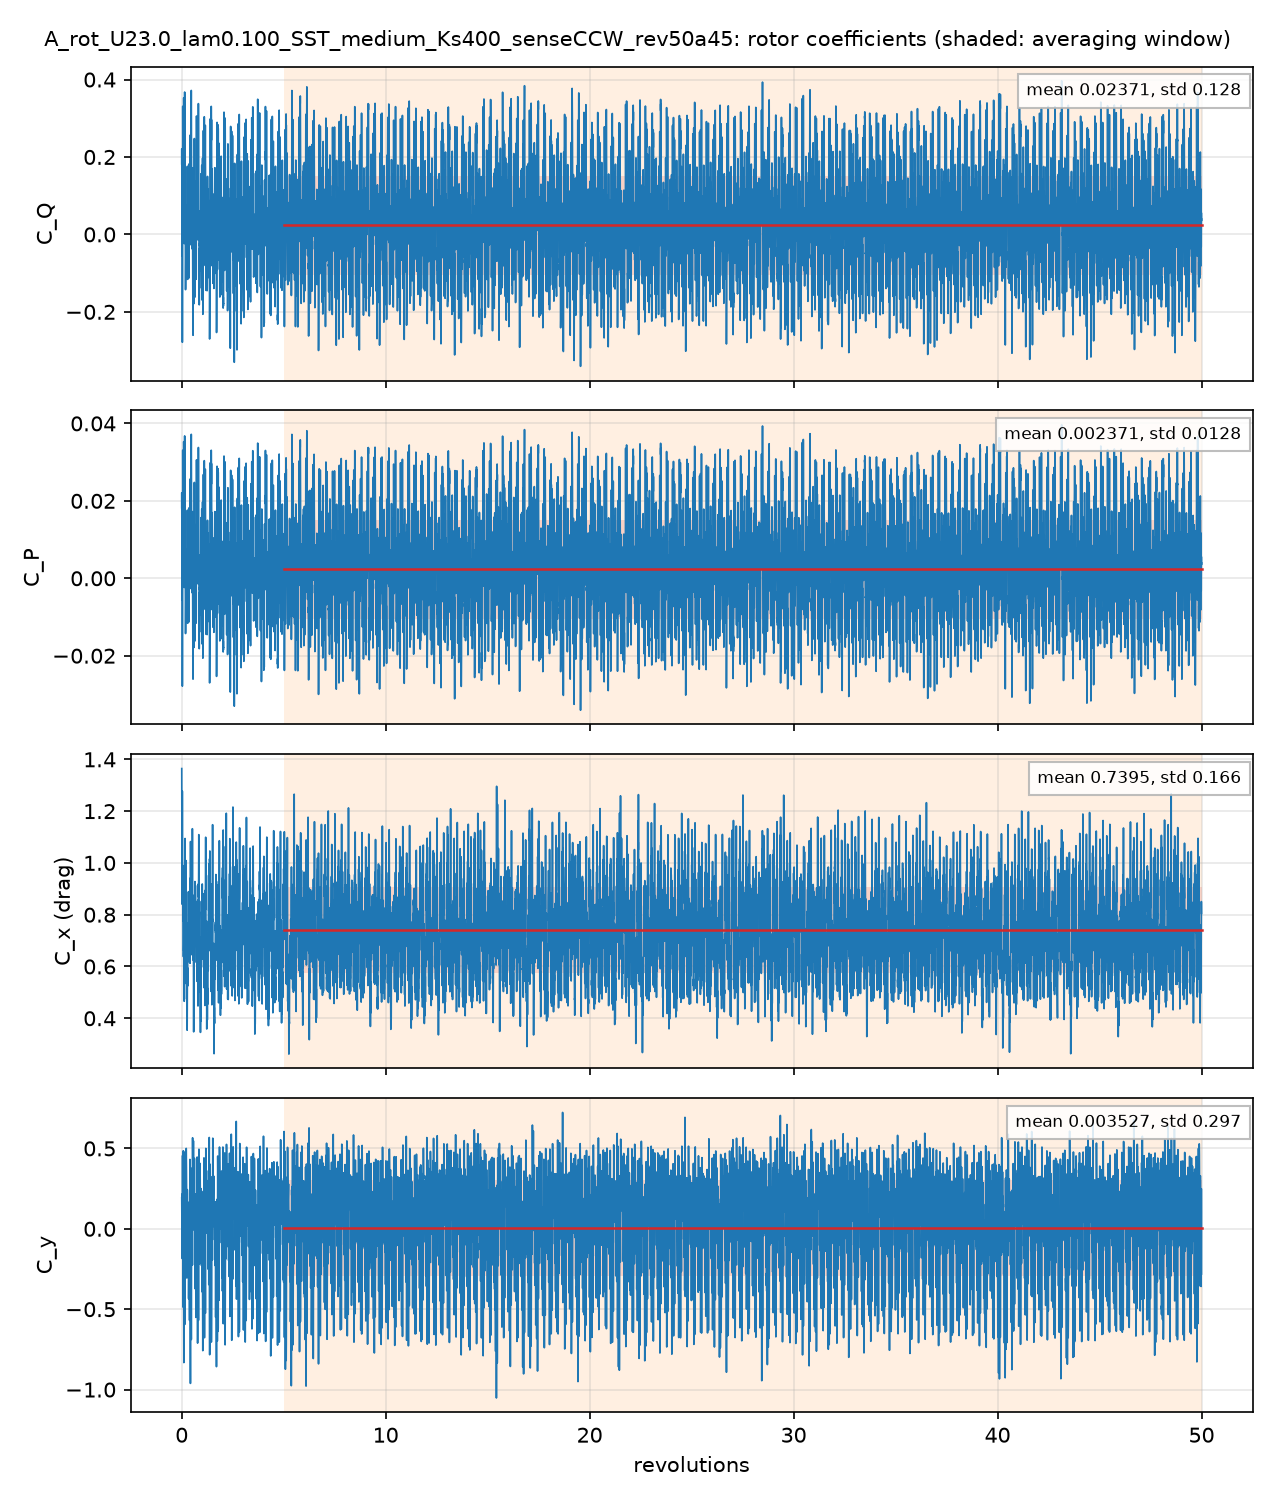

Source data for this figure (header and first rows):
# A_rot_U23.0_lam0.100_SST_medium_Ks400_…, per unit span; C_Q = Q'/(q 2R R), C_P = lambda C_Q, C_x, y = F'/(q 2R)
# averaging window 5 .. 50 revolutions; …
t_s, revolutions, azimuth_blade1_deg, CQ, CP, Cx, Cy, CQ_blade1, CQ_blade2, CQ_blade3
0.0003863, 0.001392, 0.501, 0.1822, 0.01822, 1.365, 0.193, 0.2293, 0.1282, -0.1753
0.00309, 0.01113, 4.007, 0.05233, 0.005233, 1.032, 0.08686, 0.233, -0.1444, -0.03626
0.005792, 0.02087, 7.513, 0.05061, 0.005061, 0.8692, 0.1208, 0.1991, 0.002335, -0.1508
0.008871, 0.03196, 11.51, -0.2786, -0.02786, 1.251, -0.04187, 0.1595, -0.1218, -0.3162
0.01155, 0.04162, 14.98, -0.02767, -0.002767, 0.9175, 0.4555, 0.1273, -0.05442, -0.1005
0.01427, 0.05143, 18.51, 0.3239, 0.03239, 0.9752, 0.1685, 0.4189, 0.1431, -0.2381
0.01696, 0.06112, 22, 0.08348, 0.008348, 0.7783, -0.4503, 0.4239, -0.1703, -0.17
0.01966, 0.07083, 25.5, 0.008607, 0.0008607, 0.8637, -0.002592, 0.2556, -0.1127, -0.1343
0.02274, 0.08195, 29.5, -0.01725, -0.001725, 0.6459, 0.4664, 0.04324, 0.05758, -0.1181
0.02544, 0.09166, 33, 0.2081, 0.02081, 0.6881, 0.02354, 0.1991, 0.09913, -0.0902
0.02813, 0.1013, 36.49, 0.2988, 0.02988, 0.6598, -0.5333, 0.4013, -0.03807, -0.06446
0.03085, 0.1111, 40.01, 0.167, 0.0167, 0.9074, -0.5817, 0.3422, -0.1079, -0.06734
0.03353, 0.1208, 43.49, 0.009224, 0.0009224, 0.5797, 0.02258, 0.103, -0.03385, -0.05995
0.03662, 0.1319, 47.5, 0.1702, 0.01702, 0.7123, 0.2163, 0.03913, 0.1451, -0.01397
0.03932, 0.1417, 51.01, 0.3253, 0.03253, 0.9171, -0.3008, 0.2421, 0.07007, 0.01313
0.04202, 0.1514, 54.51, 0.3147, 0.03147, 0.9451, -0.5673, 0.3468, -0.01766, -0.01449
0.04472, 0.1611, 58, 0.1507, 0.01507, 1.071, -0.1283, 0.1975, -0.01284, -0.03406
0.04742, 0.1708, 61.5, 0.01127, 0.001127, 0.9702, 0.3742, -0.007483, 0.05017, -0.03142
0.05049, 0.1819, 65.49, -0.08817, -0.008817, 0.7856, 0.4731, 0.04073, -0.02649, -0.1024
0.0532, 0.1917, 69.01, -0.132, -0.0132, 0.7741, 0.08713, 0.1586, -0.1488, -0.1417
0.05589, 0.2014, 72.49, -0.04725, -0.004725, 0.9852, -0.3074, 0.1893, -0.1505, -0.086
0.0586, 0.2111, 76, -0.07623, -0.007623, 0.7394, 0.1845, 0.09494, -0.06808, -0.1031
0.0613, 0.2208, 79.5, 0.07483, 0.007483, 0.5819, 0.5004, 0.06065, 0.09262, -0.07844
0.06439, 0.232, 83.51, -0.07497, -0.007497, 0.6766, 0.3814, 0.0558, -0.04719, -0.08357
0.06709, 0.2417, 87.01, -0.08151, -0.008151, 0.4837, 0.1527, 0.04887, -0.05486, -0.07552
0.06977, 0.2514, 90.5, 0.06114, 0.006114, 0.5677, 0.1939, 0.03498, 0.04717, -0.02101
0.07246, 0.2611, 93.98, -0.06542, -0.006542, 0.4039, 0.09552, 0.04199, -0.06062, -0.04679
0.07518, 0.2709, 97.52, 0.04101, 0.004101, 0.4274, 0.1559, 0.0269, 0.01364, 0.0004685
0.07826, 0.282, 101.5, 0.01745, 0.001745, 0.588, 0.1105, 0.0253, -0.03542, 0.02757
0.08096, 0.2917, 105, -0.1161, -0.01161, 0.5649, -0.1186, 0.0241, -0.1631, 0.02284
0.08365, 0.3014, 108.5, 0.1238, 0.01238, 0.7611, 0.1664, -0.01034, 0.02169, 0.1124
0.08634, 0.3111, 112, 0.09011, 0.009011, 0.7276, -0.1722, -0.004354, -0.053, 0.1475
0.08906, 0.3209, 115.5, -0.07512, -0.007512, 0.6846, -0.2231, -0.04364, -0.1243, 0.09284
0.09212, 0.3319, 119.5, -0.02109, -0.002109, 0.8133, -0.06861, -0.07385, -0.08545, 0.1382
0.09482, 0.3416, 123, 0.09629, 0.009629, 0.6203, -0.3892, -0.06861, -0.04588, 0.2108
0.09753, 0.3514, 126.5, 0.08359, 0.008359, 0.8187, -0.3102, -0.03283, -0.09136, 0.2078
0.1002, 0.3611, 130, -0.1005, -0.01005, 0.7185, -0.1014, -0.1785, -0.06856, 0.1465
0.1029, 0.3708, 133.5, 0.05508, 0.005508, 0.6928, -0.3154, -0.0645, -0.06252, 0.1821
0.106, 0.3819, 137.5, 0.05913, 0.005913, 0.8108, -0.5291, -0.102, -0.1048, 0.2659
0.1087, 0.3917, 141, 0.05619, 0.005619, 0.8894, -0.261, -0.1048, -0.09943, 0.2605
0.1114, 0.4013, 144.5, 0.138, 0.0138, 0.7841, 0.4256, 0.129, -0.1192, 0.1282
0.1141, 0.4112, 148, 0.1684, 0.01684, 0.6638, 0.0969, 0.07842, -0.1011, 0.1911
0.1168, 0.4209, 151.5, 0.1359, 0.01359, 0.8728, -0.6182, -0.1418, -0.1014, 0.3791
0.1199, 0.4319, 155.5, -0.007652, -0.0007652, 1.074, -0.7607, -0.2392, -0.09377, 0.3253
0.1226, 0.4417, 159, 0.04329, 0.004329, 0.7464, 0.2571, 0.04122, -0.08379, 0.08586
0.1253, 0.4514, 162.5, 0.09553, 0.009553, 0.6525, 0.2988, 0.1021, -0.06014, 0.05362
0.128, 0.4611, 166, 0.3076, 0.03076, 0.9915, -0.4169, 0.02874, -0.01883, 0.2977
0.1307, 0.4708, 169.5, 0.365, 0.0365, 0.9321, -0.6884, -0.00229, -0.006967, 0.3743
0.1338, 0.4819, 173.5, 0.1568, 0.01568, 0.9575, -0.1345, 0.0002461, -0.009335, 0.1658
0.1365, 0.4917, 177, 0.03994, 0.003994, 0.6781, 0.2884, 0.04983, -0.01047, 0.0005779
0.1392, 0.5014, 180.5, -0.02814, -0.002814, 0.7357, 0.3125, -0.02094, -0.06154, 0.05434
0.1419, 0.5111, 184, -0.007858, -0.0007858, 0.7871, 0.08639, -0.08859, -0.1703, 0.2511
0.1446, 0.5208, 187.5, 0.1722, 0.01722, 1.059, -0.1654, 0.003568, -0.08366, 0.2523
0.1476, 0.5319, 191.5, -0.02723, -0.002723, 0.7838, 0.5522, 0.03418, -0.1205, 0.05909
0.1503, 0.5417, 195, -0.07083, -0.007083, 0.7178, 0.3739, -0.0612, -0.08028, 0.07065
0.153, 0.5514, 198.5, -0.2487, -0.02487, 0.815, 0.244, -0.1895, -0.1122, 0.05296
0.1557, 0.5611, 202, -0.1796, -0.01796, 0.6906, 0.08423, -0.1334, -0.1109, 0.06473
0.1584, 0.5708, 205.5, 0.1488, 0.01488, 0.6446, 0.3839, 0.1544, -0.04997, 0.04432
... 4,942 more rows
